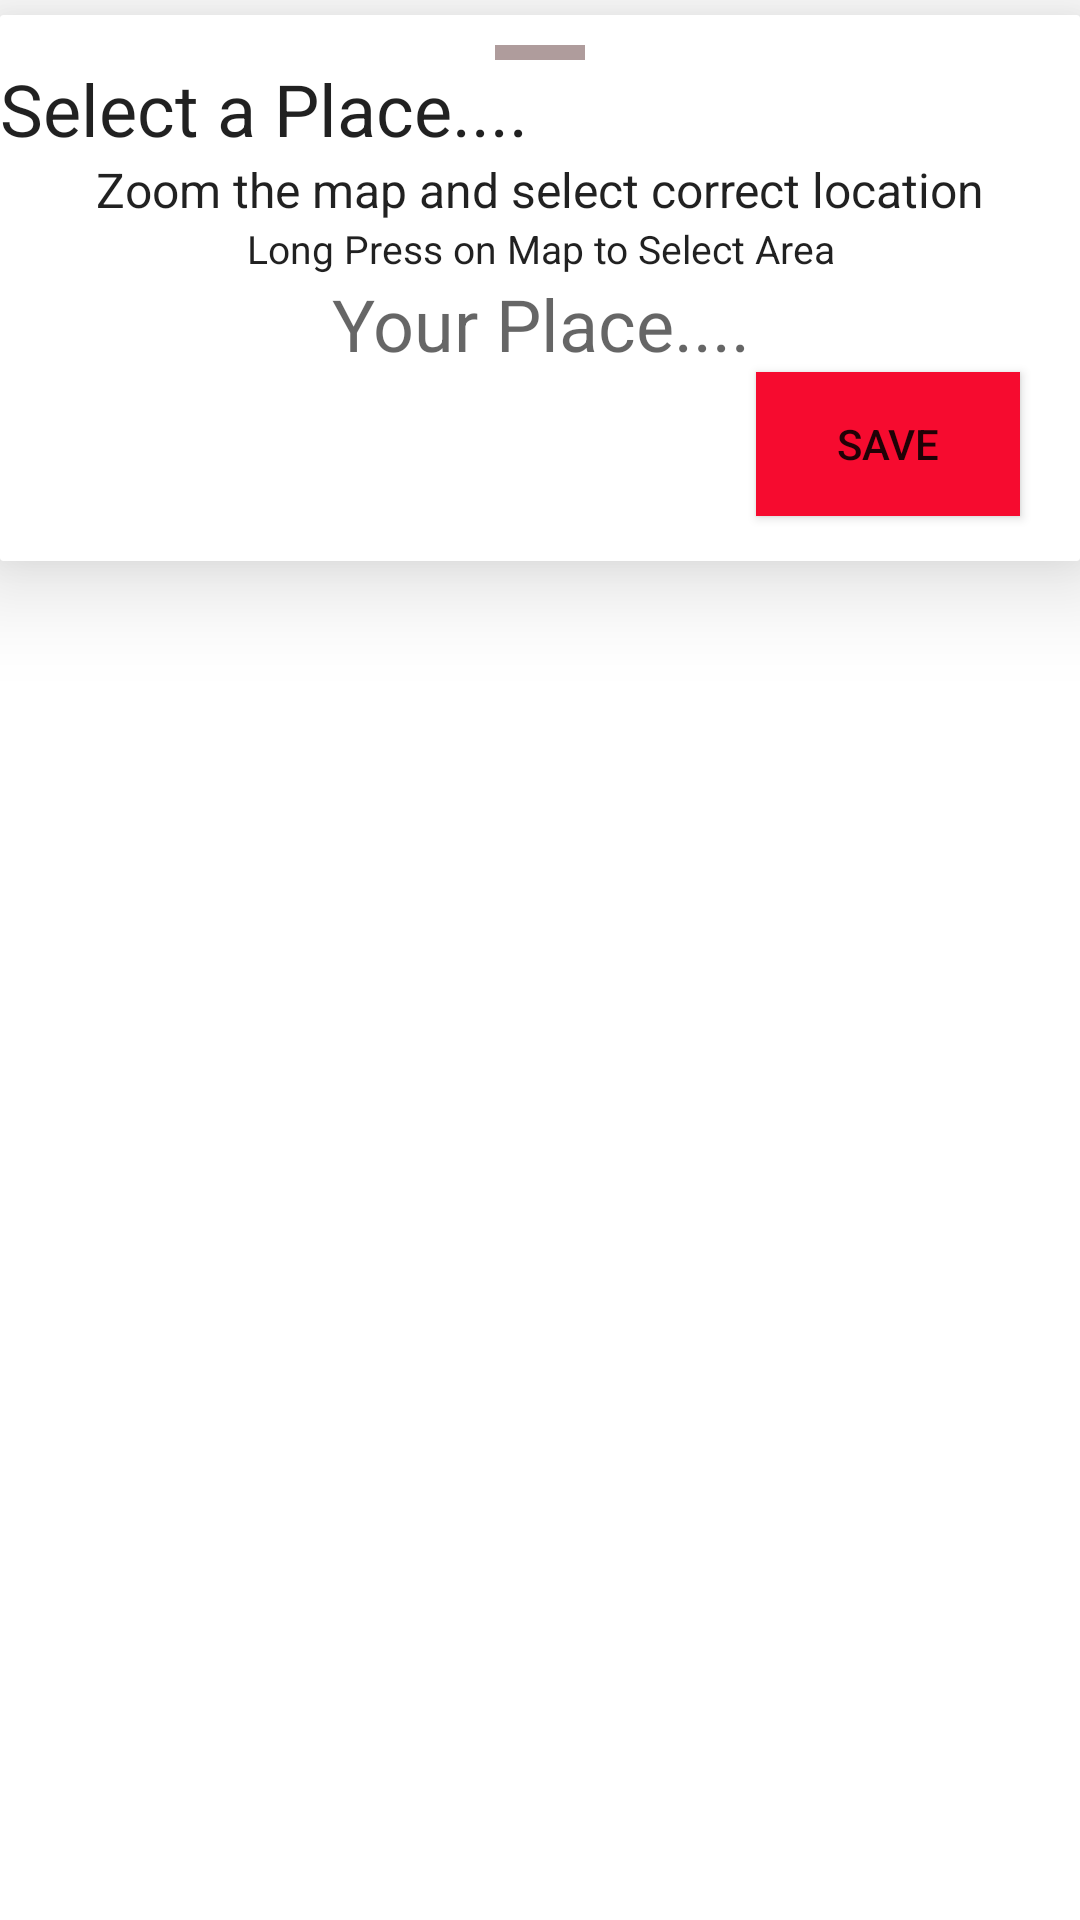

This screen was rendered from an Android layout file. Write that file and the resources it references.
<!-- AndroidManifest.xml: application theme Theme.EpayEats -->
<!-- res/layout/sheet_map.xml -->
<?xml version="1.0" encoding="utf-8"?>
<LinearLayout xmlns:android="http://schemas.android.com/apk/res/android"
    xmlns:app="http://schemas.android.com/apk/res-auto"
    android:id="@+id/bottom_sheet_map"
    android:layout_width="match_parent"
    android:layout_height="wrap_content"
    android:background="@android:color/transparent"
    android:orientation="vertical"
    app:behavior_hideable="false"
    app:behavior_peekHeight="85dp"
    app:layout_behavior="com.google.android.material.bottomsheet.BottomSheetBehavior">

    <androidx.cardview.widget.CardView
        android:layout_width="match_parent"
        android:layout_height="wrap_content"
        android:layout_marginTop="5dp"
        app:cardCornerRadius="1dp"
        app:cardElevation="20dp">

        <LinearLayout
            android:layout_width="match_parent"
            android:layout_height="wrap_content"
            android:orientation="vertical">

            <View
                android:layout_width="30dp"
                android:layout_height="5dp"
                android:layout_gravity="center"
                android:layout_marginTop="10dp"
                android:background="@color/colorgrey"/>

            <TextView
                android:layout_width="match_parent"
                android:layout_height="wrap_content"
                android:layout_marginLeft="@dimen/spacing_xxlarge"
                android:layout_marginStart="@dimen/spacing_xxlarge"
                android:gravity="center_vertical"
                android:minHeight="30dp"
                android:paddingStart="@dimen/spacing_large"
                android:text="Select a Place...."
                android:textAppearance="@style/TextAppearance.AppCompat.Headline" />

            <TextView
                android:layout_width="match_parent"
                android:layout_height="wrap_content"
                android:gravity="center"
                android:layout_gravity="center"
                android:text="Zoom the map and select correct location"
                android:textSize="16sp"
                android:textAppearance="@style/TextAppearance.AppCompat.Headline" />


            <TextView
                android:layout_width="match_parent"
                android:layout_height="wrap_content"
                android:gravity="center"
                android:layout_gravity="center"
                android:text="Long Press on Map to Select Area"
                android:textSize="13sp"
                android:textAppearance="@style/TextAppearance.AppCompat.Headline" />


            <TextView
                android:id="@+id/map_selectedloc"
                android:layout_width="match_parent"
                android:layout_height="wrap_content"
                android:gravity="center"
                android:minHeight="30dp"
                android:hint="Your Place...."
                android:textAppearance="@style/TextAppearance.AppCompat.Headline"/>

            <Button
                android:id="@+id/map_save"
                android:layout_width="wrap_content"
                android:layout_height="wrap_content"
                android:layout_gravity="right"
                android:text="Save"
                android:layout_marginBottom="15dp"
                android:background="@color/colorRed"
                android:layout_marginRight="20dp"/>

        </LinearLayout>

    </androidx.cardview.widget.CardView>

</LinearLayout>
<!-- resources referenced by this layout -->
<resources>
  <color name="colorRed">#F60B2F</color>
  <color name="colorgrey">#AF9C9C</color>
  <style name="Theme.EpayEats" parent="Theme.MaterialComponents.DayNight.DarkActionBar">
          
          <item name="colorPrimary">@color/colorPrimary</item>
          <item name="colorPrimaryVariant">@color/colorPrimary</item>
          <item name="colorOnPrimary">@color/colorBlack</item>
          
          <item name="colorSecondary">@color/colorPrimary</item>
          <item name="colorSecondaryVariant">@color/colorPrimary</item>
          <item name="colorOnSecondary">@color/colorBlack</item>
          
          <item name="android:statusBarColor" tools:targetApi="l">?attr/colorPrimaryVariant</item>
          
      </style>
  <color name="colorPrimary">#F9A825</color>
  <color name="colorBlack">#000000</color>
</resources>
